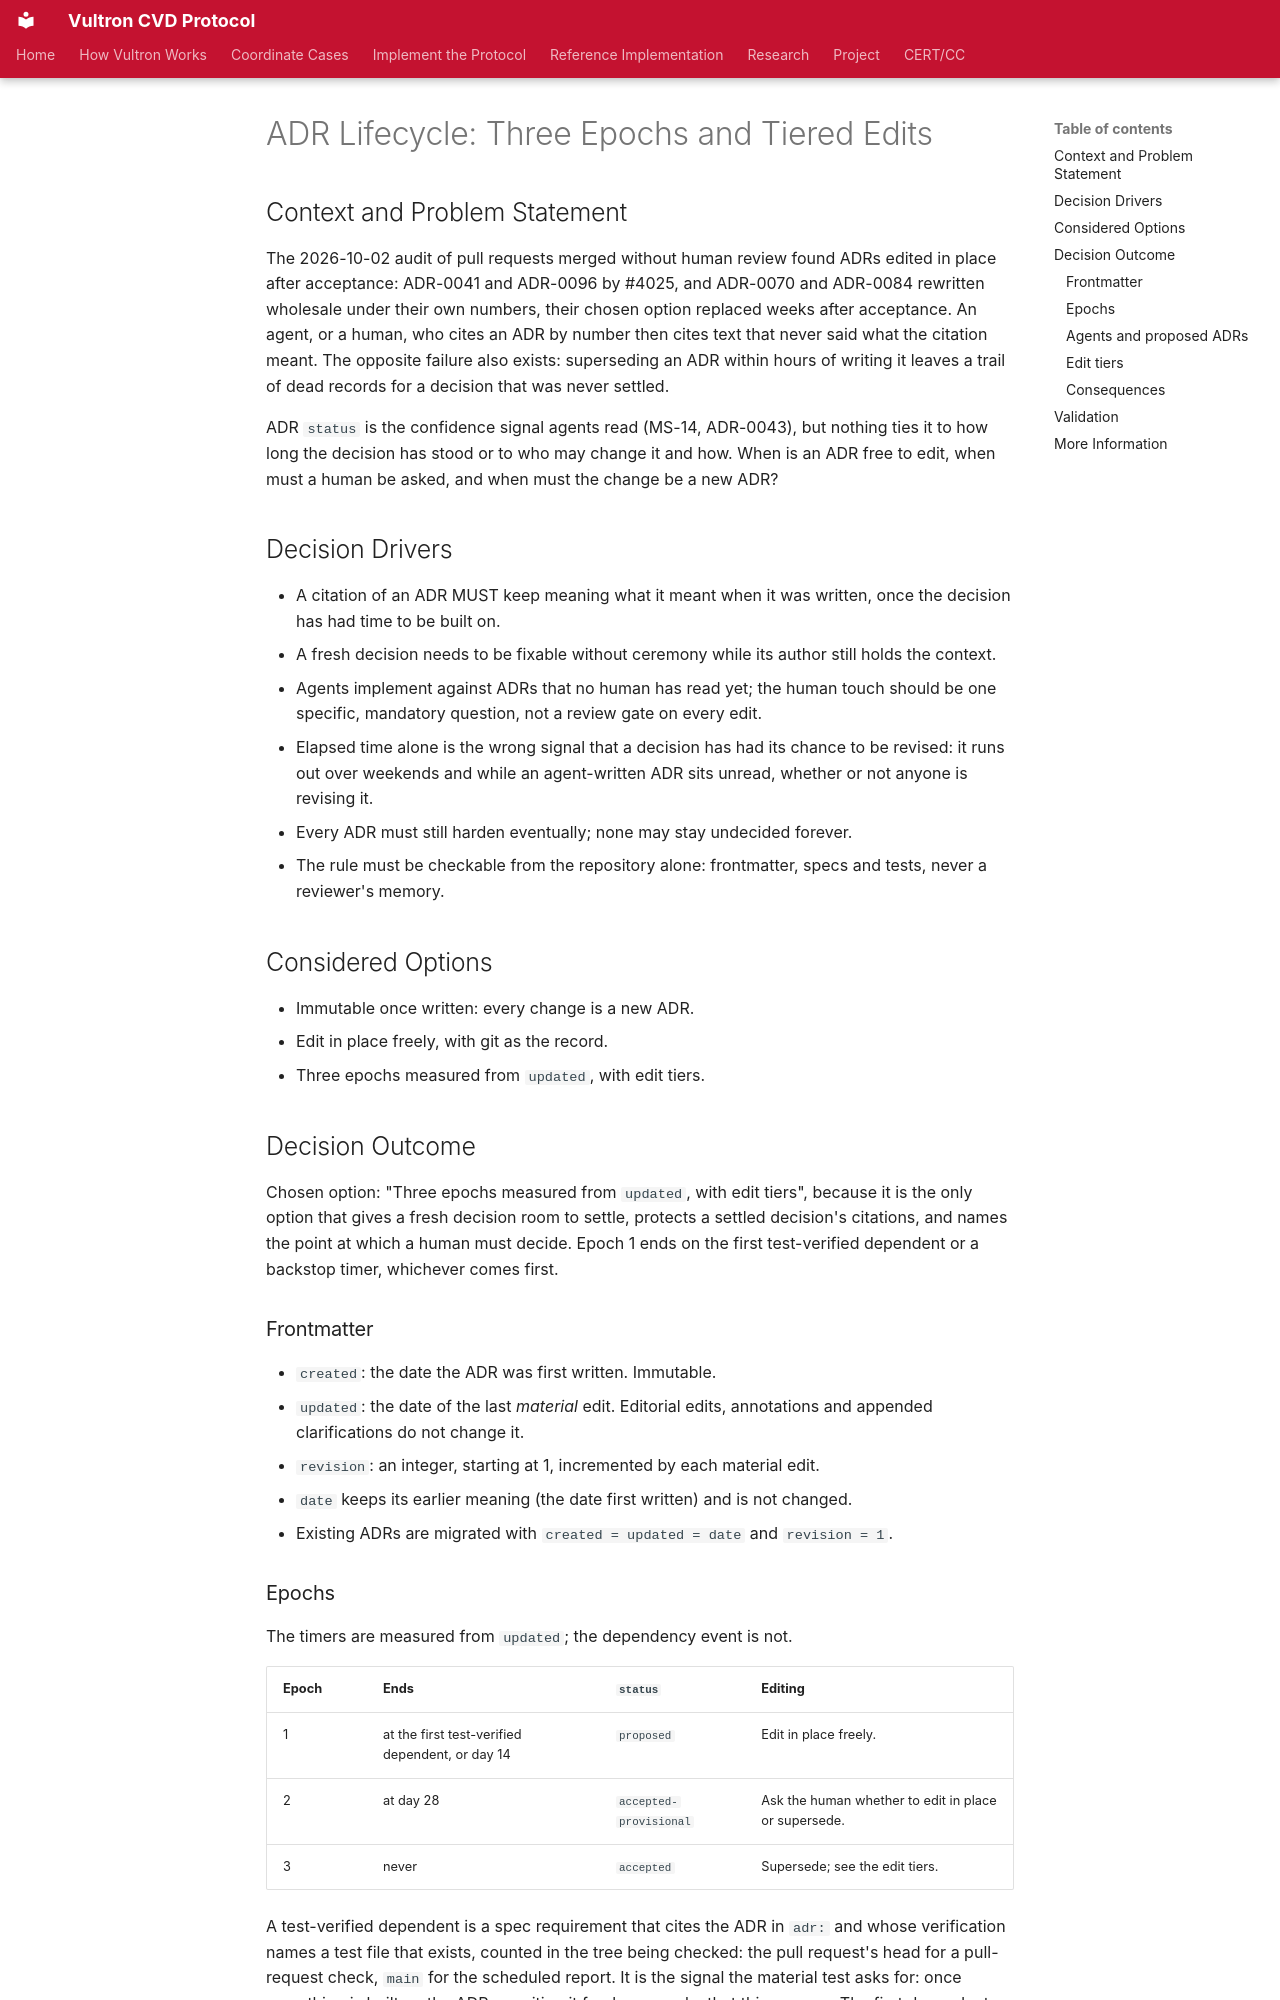

repository: CERTCC/Vultron · page: adr/0120-adr-lifecycle-epochs-and-edit-tiers/index.html · generator: mkdocs

---
status: accepted-provisional
status_override: >-
  Revision 2 edited in place in epoch 2 by the maintainer's choice in the planning interview
  for Concern #4479 (timers alone are the wrong signal), rather than superseded.
date: 2026-10-06
created: 2026-10-06
updated: 2026-10-12
revision: 2
deciders: Allen D. Householder
consulted: >-
  Claude Sonnet 5.5; the 2026-10-02 audit of unsupervised agent decisions (#4195);
  docs/adr/0043 (ADR status as confidence signal); specs/meta-specifications.yaml MS-14;
  Concern #4479 (the 72-hour free-edit window was too short)
informed: []
stakeholder_type: [project-contributor]
---

# ADR Lifecycle: Three Epochs and Tiered Edits

## Context and Problem Statement

The 2026-10-02 audit of pull requests merged without human review found ADRs edited in place after acceptance: ADR-0041 and ADR-0096 by #4025, and ADR-0070 and ADR-0084 rewritten wholesale under their own numbers, their chosen option replaced weeks after acceptance.
An agent, or a human, who cites an ADR by number then cites text that never said what the citation meant.
The opposite failure also exists: superseding an ADR within hours of writing it leaves a trail of dead records for a decision that was never settled.

ADR `status` is the confidence signal agents read (MS-14, ADR-0043), but nothing ties it to how long the decision has stood or to who may change it and how.
When is an ADR free to edit, when must a human be asked, and when must the change be a new ADR?

## Decision Drivers

- A citation of an ADR MUST keep meaning what it meant when it was written, once the decision has had time to be built on.
- A fresh decision needs to be fixable without ceremony while its author still holds the context.
- Agents implement against ADRs that no human has read yet; the human touch should be one specific, mandatory question, not a review gate on every edit.
- Elapsed time alone is the wrong signal that a decision has had its chance to be revised: it runs out over weekends and while an agent-written ADR sits unread, whether or not anyone is revising it.
- Every ADR must still harden eventually; none may stay undecided forever.
- The rule must be checkable from the repository alone: frontmatter, specs and tests, never a reviewer's memory.

## Considered Options

- Immutable once written: every change is a new ADR.
- Edit in place freely, with git as the record.
- Three epochs measured from `updated`, with edit tiers.

## Decision Outcome

Chosen option: "Three epochs measured from `updated`, with edit tiers", because it is the only option that gives a fresh decision room to settle, protects a settled decision's citations, and names the point at which a human must decide.
Epoch 1 ends on the first test-verified dependent or a backstop timer, whichever comes first.

### Frontmatter

- `created`: the date the ADR was first written. Immutable.
- `updated`: the date of the last *material* edit. Editorial edits, annotations and appended clarifications do not change it.
- `revision`: an integer, starting at 1, incremented by each material edit.
- `date` keeps its earlier meaning (the date first written) and is not changed.
- Existing ADRs are migrated with `created = updated = date` and `revision = 1`.
